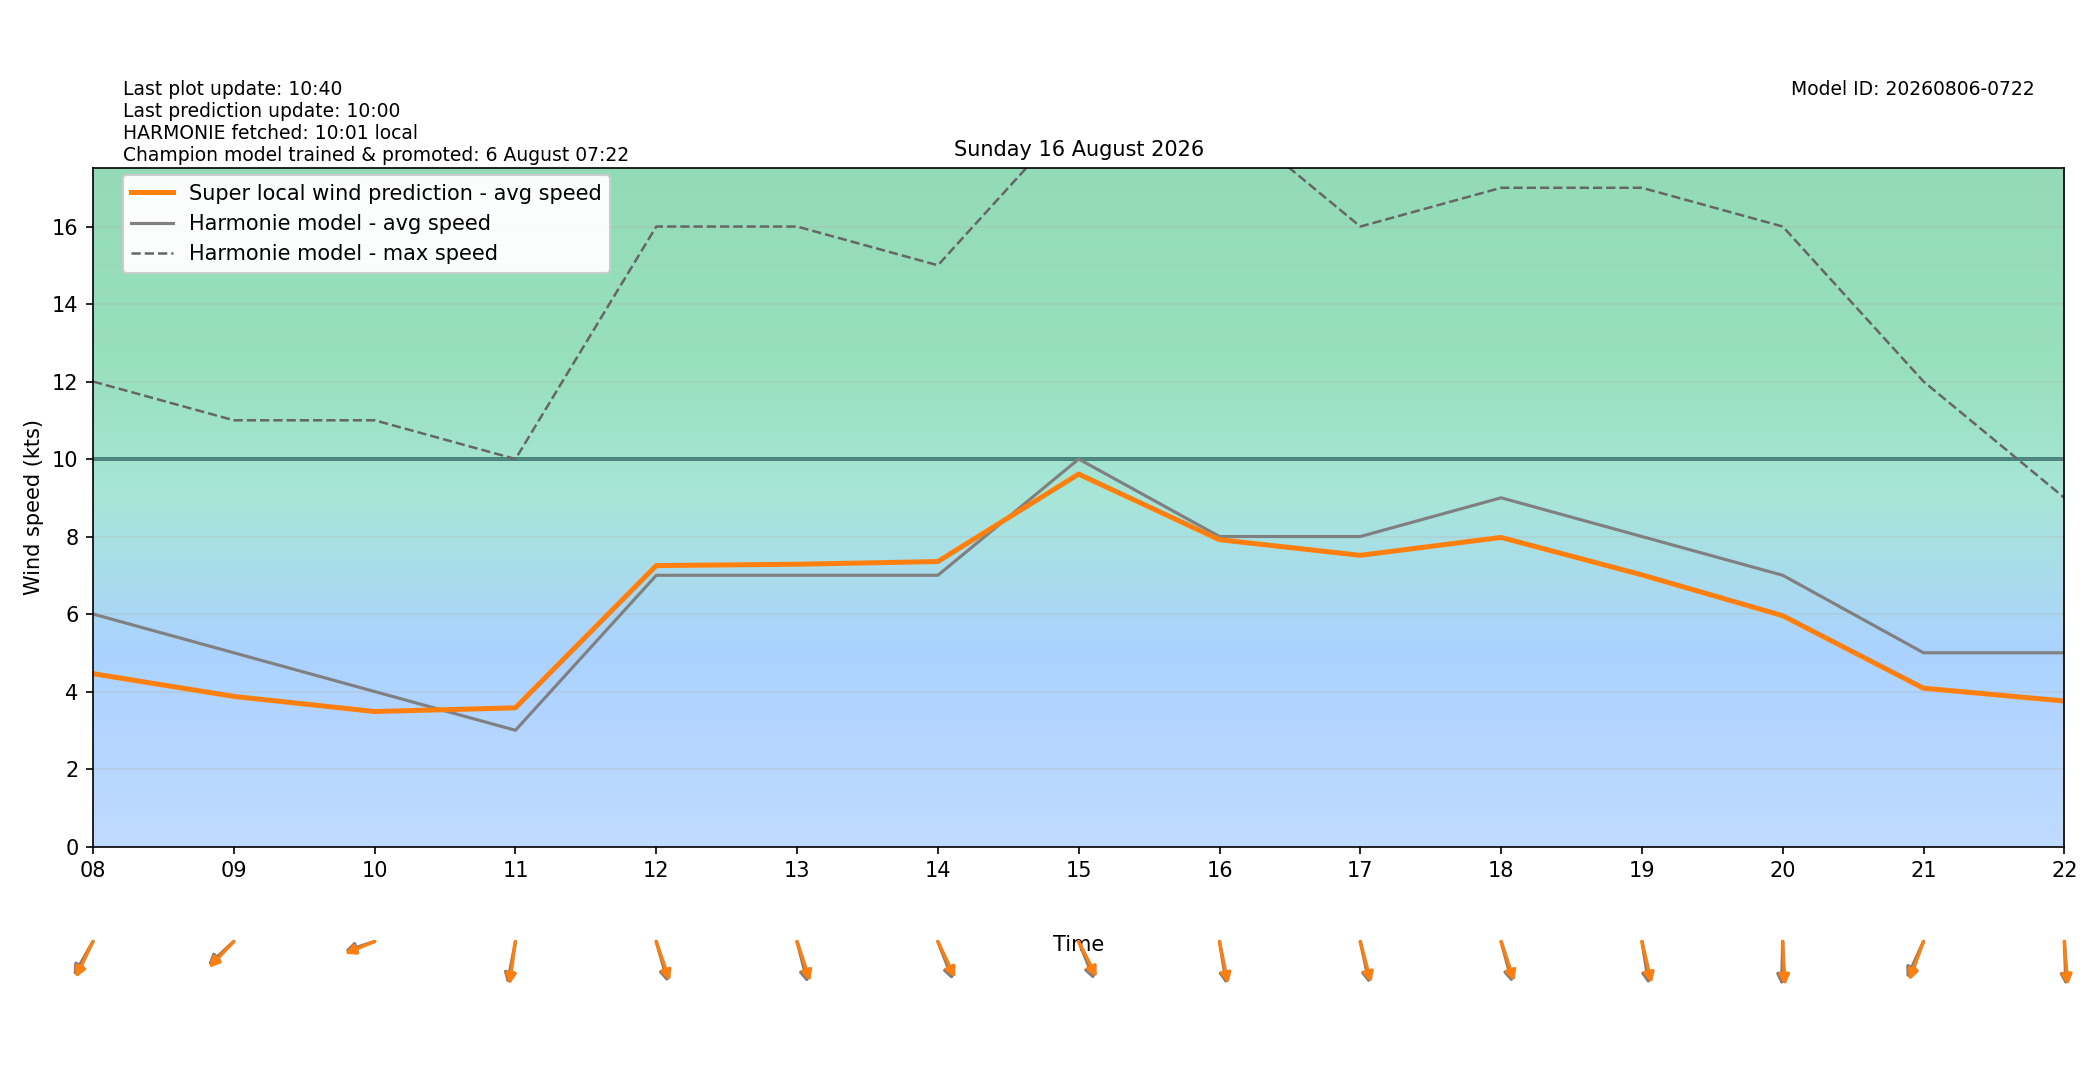

Values plotted in this chart, from the file beside it:
target_time_utc, target_time_local, hour_utc, hour_local, forecast_wind_speed, forecast_wind_min, forecast_wind_max, lstm_pred_wind_speed, delta_speed_lstm_minus_forecast, forecast_wind_dir_deg, lstm_pred_wind_dir_deg, delta_dir_lstm_minus_forecast
2026-08-15T22:00:00Z, 2026-08-16T00:00:00+0200, 22, 00, 8.0, 8.0, 13.0, 5.286, -2.714, 8.0, 9.132, 1.132
2026-08-15T23:00:00Z, 2026-08-16T01:00:00+0200, 23, 01, 6.0, 6.0, 13.0, 4.053, -1.947, 24.0, 22.34, -1.659
2026-08-16T00:00:00Z, 2026-08-16T02:00:00+0200, 00, 02, 5.0, 5.0, 9.0, 3.193, -1.807, 21.0, 19.47, -1.526
2026-08-16T01:00:00Z, 2026-08-16T03:00:00+0200, 01, 03, 5.0, 5.0, 9.0, 3.353, -1.647, 12.0, 9.299, -2.701
2026-08-16T02:00:00Z, 2026-08-16T04:00:00+0200, 02, 04, 5.0, 5.0, 10.0, 3.471, -1.529, 19.0, 16.17, -2.834
2026-08-16T03:00:00Z, 2026-08-16T05:00:00+0200, 03, 05, 5.0, 5.0, 9.0, 3.47, -1.53, 23.0, 22.45, -0.5481
2026-08-16T04:00:00Z, 2026-08-16T06:00:00+0200, 04, 06, 6.0, 6.0, 10.0, 4.346, -1.654, 18.0, 17.16, -0.8444
2026-08-16T05:00:00Z, 2026-08-16T07:00:00+0200, 05, 07, 7.0, 7.0, 12.0, 5.176, -1.824, 21.0, 17.1, -3.904
2026-08-16T06:00:00Z, 2026-08-16T08:00:00+0200, 06, 08, 6.0, 6.0, 12.0, 4.462, -1.538, 39.0, 34.21, -4.788
2026-08-16T07:00:00Z, 2026-08-16T09:00:00+0200, 07, 09, 5.0, 5.0, 11.0, 3.874, -1.126, 57.0, 53.35, -3.651
2026-08-16T08:00:00Z, 2026-08-16T10:00:00+0200, 08, 10, 4.0, 4.0, 11.0, 3.484, -0.516, 77.0, 73.72, -3.285
2026-08-16T09:00:00Z, 2026-08-16T11:00:00+0200, 09, 11, 3.0, 3.0, 10.0, 3.579, 0.5794, 15.0, 11.07, -3.932
2026-08-16T10:00:00Z, 2026-08-16T12:00:00+0200, 10, 12, 7.0, 7.0, 16.0, 7.25, 0.2499, 338.0, 333.8, -4.181
2026-08-16T11:00:00Z, 2026-08-16T13:00:00+0200, 11, 13, 7.0, 7.0, 16.0, 7.285, 0.285, 340.0, 334.5, -5.462
2026-08-16T12:00:00Z, 2026-08-16T14:00:00+0200, 12, 14, 7.0, 7.0, 15.0, 7.354, 0.3545, 331.0, 325.7, -5.251
2026-08-16T13:00:00Z, 2026-08-16T15:00:00+0200, 13, 15, 10.0, 10.0, 19.0, 9.612, -0.3881, 330.0, 324.4, -5.641
2026-08-16T14:00:00Z, 2026-08-16T16:00:00+0200, 14, 16, 8.0, 8.0, 19.0, 7.918, -0.0815, 347.0, 343.7, -3.32
2026-08-16T15:00:00Z, 2026-08-16T17:00:00+0200, 15, 17, 8.0, 8.0, 16.0, 7.515, -0.4851, 343.0, 339.3, -3.684
2026-08-16T16:00:00Z, 2026-08-16T18:00:00+0200, 16, 18, 9.0, 9.0, 17.0, 7.977, -1.023, 339.0, 334.4, -4.556
2026-08-16T17:00:00Z, 2026-08-16T19:00:00+0200, 17, 19, 8.0, 8.0, 17.0, 7.011, -0.9892, 347.0, 341.5, -5.466
2026-08-16T18:00:00Z, 2026-08-16T20:00:00+0200, 18, 20, 7.0, 7.0, 16.0, 5.958, -1.042, 2.0, 355.8, -6.22
2026-08-16T19:00:00Z, 2026-08-16T21:00:00+0200, 19, 21, 5.0, 5.0, 12.0, 4.087, -0.9135, 33.0, 27.52, -5.478
2026-08-16T20:00:00Z, 2026-08-16T22:00:00+0200, 20, 22, 5.0, 5.0, 9.0, 3.755, -1.245, 357.0, 353.6, -3.355
2026-08-16T21:00:00Z, 2026-08-16T23:00:00+0200, 21, 23, 4.0, 4.0, 9.0, 2.985, -1.015, 17.0, 12.69, -4.312
